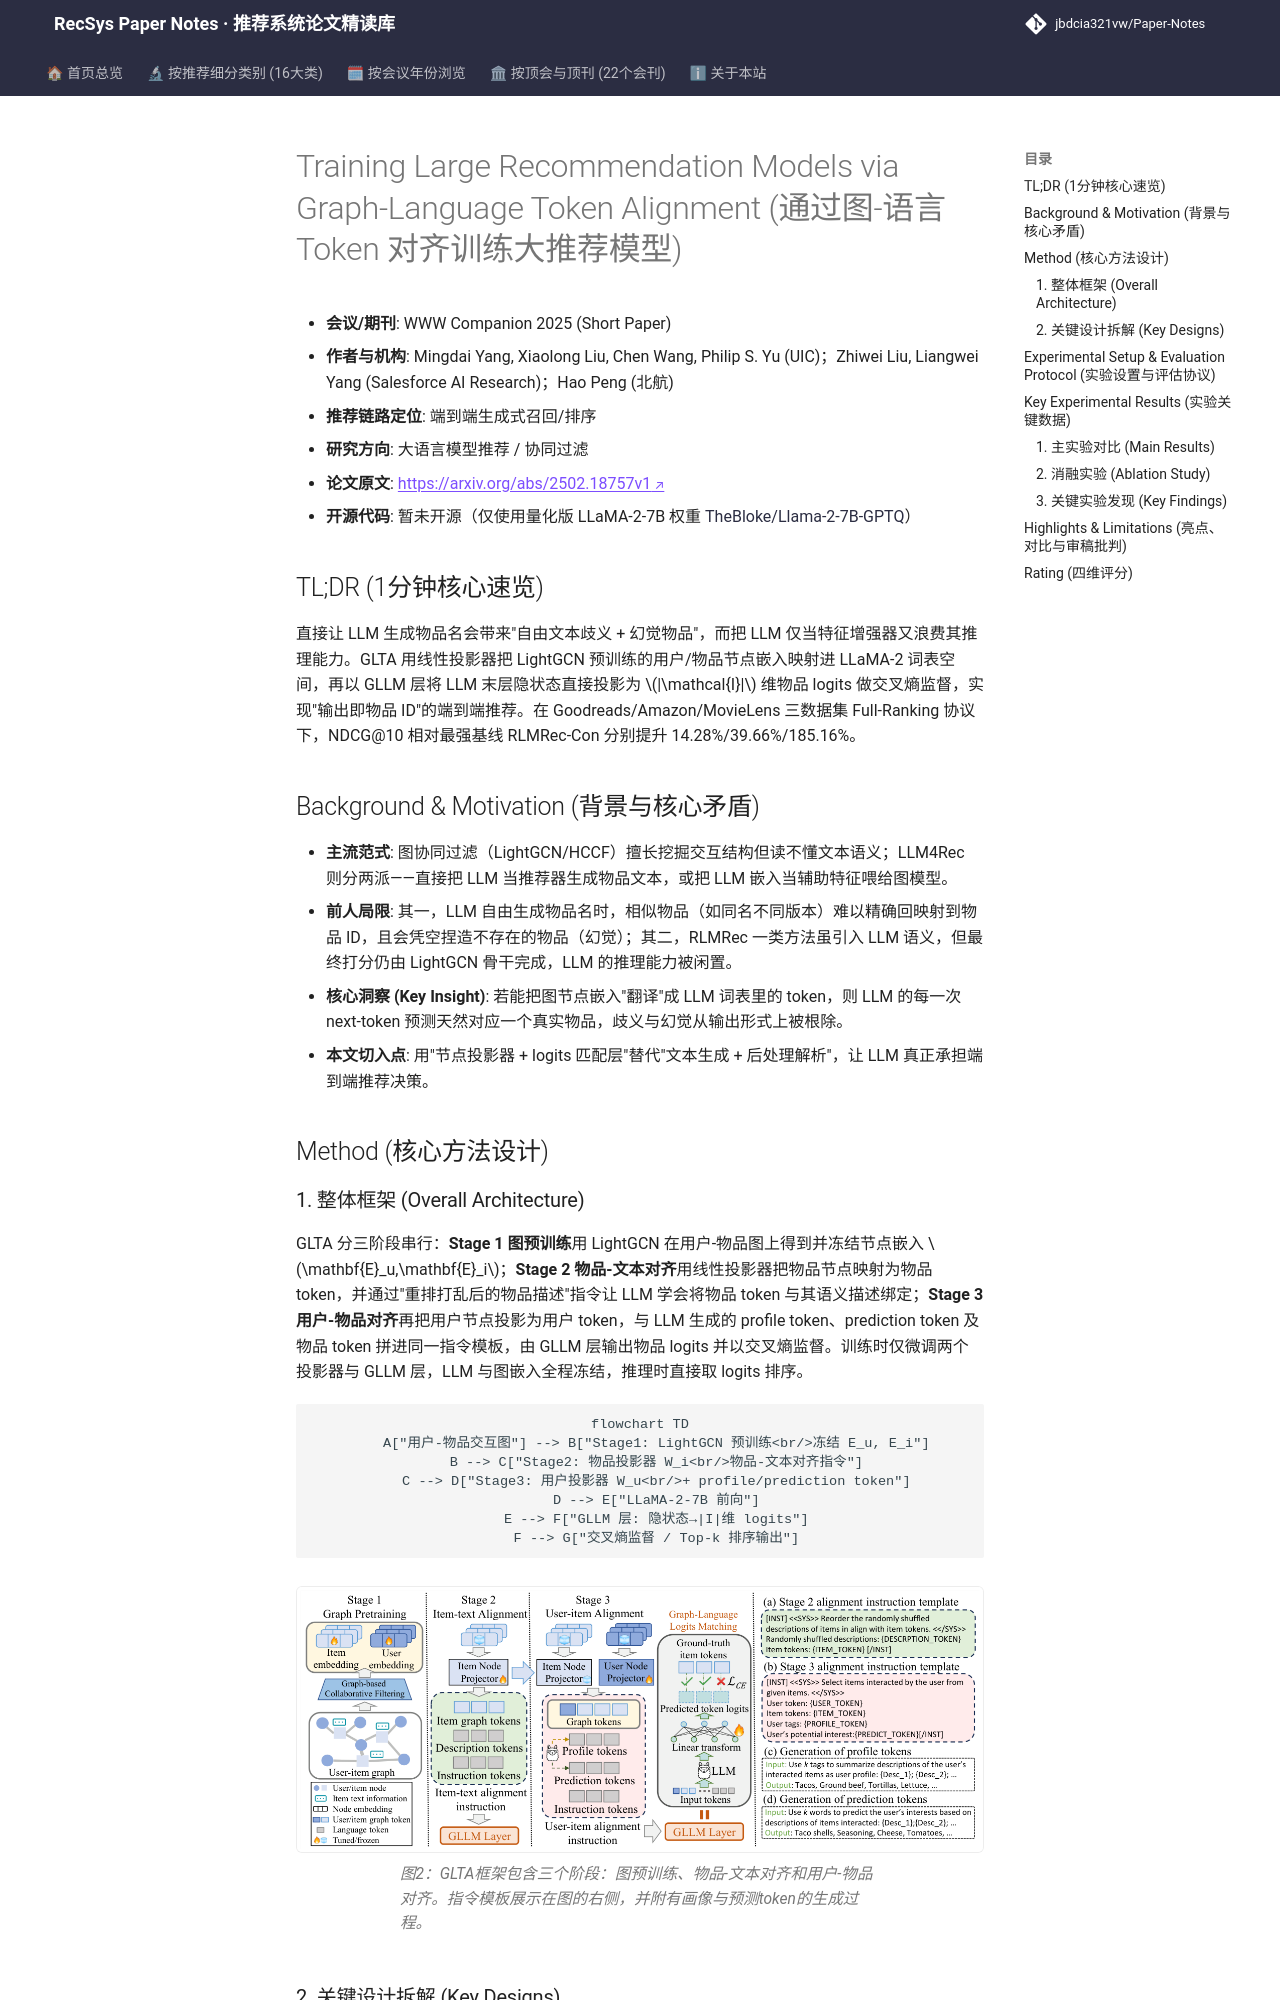

repository: jbdcia321vw/Paper-Notes · page: venues/WWW/2025/llm_rec/training_large_recommendation_models_via_graph_language_token_alignment/index.html · generator: mkdocs

---
title: "[Paper Note] Training Large Recommendation Models via Graph-Language Token Alignment"
description: "[WWW 2025][LLM4Rec] 将 LightGCN 用户/物品节点经投影器对齐进 LLaMA-2 词表空间，用 GLLM logits 匹配层做端到端物品预测，Full-Ranking 下 NDCG@10 最高提升 185%。"
tags:
  - WWW 2025
  - 大语言模型推荐
  - 生成式端到端
  - Token Alignment
  - Logits Matching
  - LightGCN
date: 2026-11-14
venue: WWW
year: 2025
paper_url: "https://arxiv.org/abs/2502.18757"
code_url: "https://huggingface.co/TheBloke/Llama-2-7B-GPTQ"
categories:
  - llm_rec
  - collaborative_filtering
---

# Training Large Recommendation Models via Graph-Language Token Alignment (通过图-语言 Token 对齐训练大推荐模型)

- **会议/期刊**: WWW Companion 2025 (Short Paper)
- **作者与机构**: Mingdai Yang, Xiaolong Liu, Chen Wang, Philip S. Yu (UIC)；Zhiwei Liu, Liangwei Yang (Salesforce AI Research)；Hao Peng (北航)
- **推荐链路定位**: 端到端生成式召回/排序
- **研究方向**: 大语言模型推荐 / 协同过滤
- **论文原文**: [https://arxiv.org/abs/2502.18757v1](https://arxiv.org/abs/2502.18757v1)
- **开源代码**: 暂未开源（仅使用量化版 LLaMA-2-7B 权重 [TheBloke/Llama-2-7B-GPTQ](https://huggingface.co/TheBloke/Llama-2-7B-GPTQ)）

## TL;DR (1分钟核心速览)

直接让 LLM 生成物品名会带来"自由文本歧义 + 幻觉物品"，而把 LLM 仅当特征增强器又浪费其推理能力。GLTA 用线性投影器把 LightGCN 预训练的用户/物品节点嵌入映射进 LLaMA-2 词表空间，再以 GLLM 层将 LLM 末层隐状态直接投影为 $|\mathcal{I}|$ 维物品 logits 做交叉熵监督，实现"输出即物品 ID"的端到端推荐。在 Goodreads/Amazon/MovieLens 三数据集 Full-Ranking 协议下，NDCG@10 相对最强基线 RLMRec-Con 分别提升 14.28%/39.66%/185.16%。

## Background & Motivation (背景与核心矛盾)

- **主流范式**: 图协同过滤（LightGCN/HCCF）擅长挖掘交互结构但读不懂文本语义；LLM4Rec 则分两派——直接把 LLM 当推荐器生成物品文本，或把 LLM 嵌入当辅助特征喂给图模型。
- **前人局限**: 其一，LLM 自由生成物品名时，相似物品（如同名不同版本）难以精确回映射到物品 ID，且会凭空捏造不存在的物品（幻觉）；其二，RLMRec 一类方法虽引入 LLM 语义，但最终打分仍由 LightGCN 骨干完成，LLM 的推理能力被闲置。
- **核心洞察 (Key Insight)**: 若能把图节点嵌入"翻译"成 LLM 词表里的 token，则 LLM 的每一次 next-token 预测天然对应一个真实物品，歧义与幻觉从输出形式上被根除。
- **本文切入点**: 用"节点投影器 + logits 匹配层"替代"文本生成 + 后处理解析"，让 LLM 真正承担端到端推荐决策。

## Method (核心方法设计)
